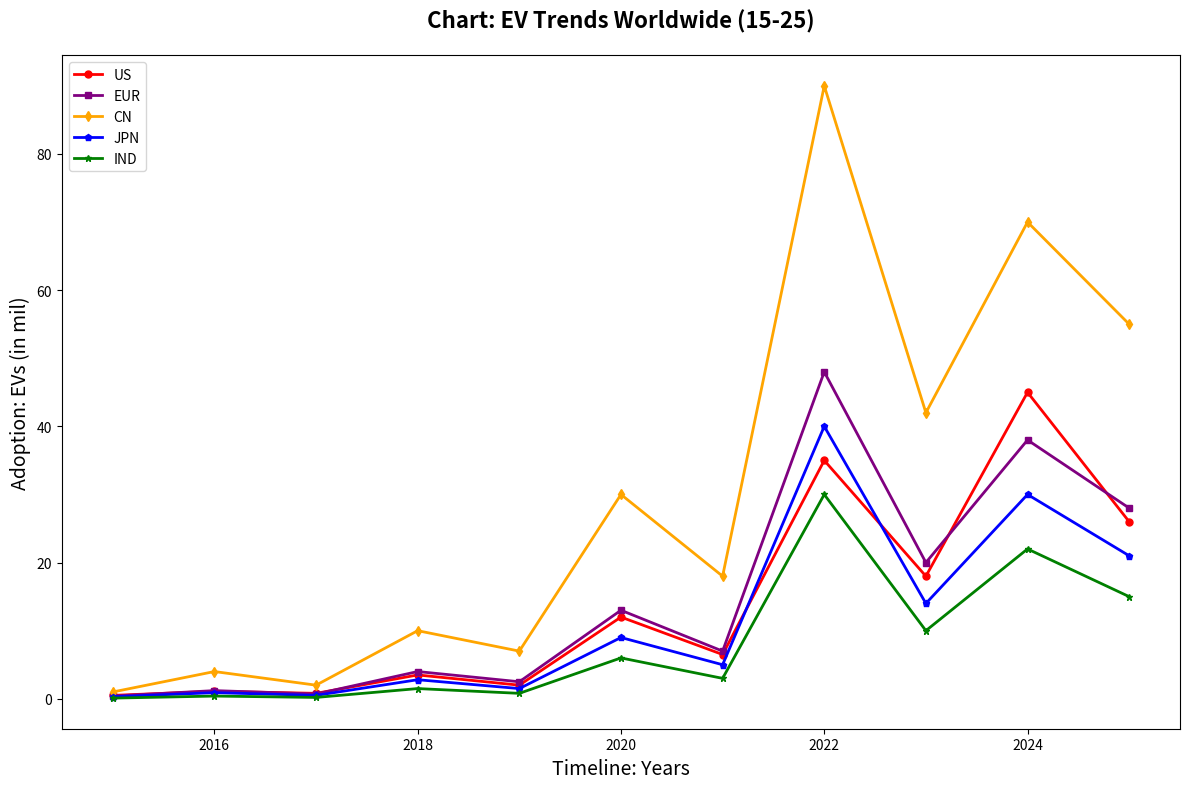

Here is the Python script that generated this plot:
import numpy as np
import matplotlib.pyplot as plt

years = np.arange(2015, 2026)
ev_us = np.array([0.5, 1.1, 0.8, 3.5, 2.0, 12.0, 6.5, 35.0, 18.0, 45.0, 26.0])
ev_europe = np.array([0.4, 1.2, 0.7, 4.0, 2.5, 13.0, 7.0, 48.0, 20.0, 38.0, 28.0])
ev_china = np.array([1.0, 4.0, 2.0, 10.0, 7.0, 30.0, 18.0, 90.0, 42.0, 70.0, 55.0])
ev_japan = np.array([0.3, 0.9, 0.5, 2.8, 1.5, 9.0, 5.0, 40.0, 14.0, 30.0, 21.0])
ev_india = np.array([0.1, 0.4, 0.2, 1.5, 0.8, 6.0, 3.0, 30.0, 10.0, 22.0, 15.0])

plt.figure(figsize=(12, 8))

plt.plot(years, ev_us, color='red', marker='o', linestyle='-', linewidth=2, markersize=5, label='US')
plt.plot(years, ev_europe, color='purple', marker='s', linestyle='-', linewidth=2, markersize=5, label='EUR')
plt.plot(years, ev_china, color='orange', marker='d', linestyle='-', linewidth=2, markersize=5, label='CN')
plt.plot(years, ev_japan, color='blue', marker='p', linestyle='-', linewidth=2, markersize=5, label='JPN')
plt.plot(years, ev_india, color='green', marker='*', linestyle='-', linewidth=2, markersize=5, label='IND')

plt.title('Chart: EV Trends Worldwide (15-25)', fontsize=16, fontweight='bold', pad=20)
plt.xlabel('Timeline: Years', fontsize=14)
plt.ylabel('Adoption: EVs (in mil)', fontsize=14)
plt.legend(loc='upper left')

plt.tight_layout()
plt.show()
